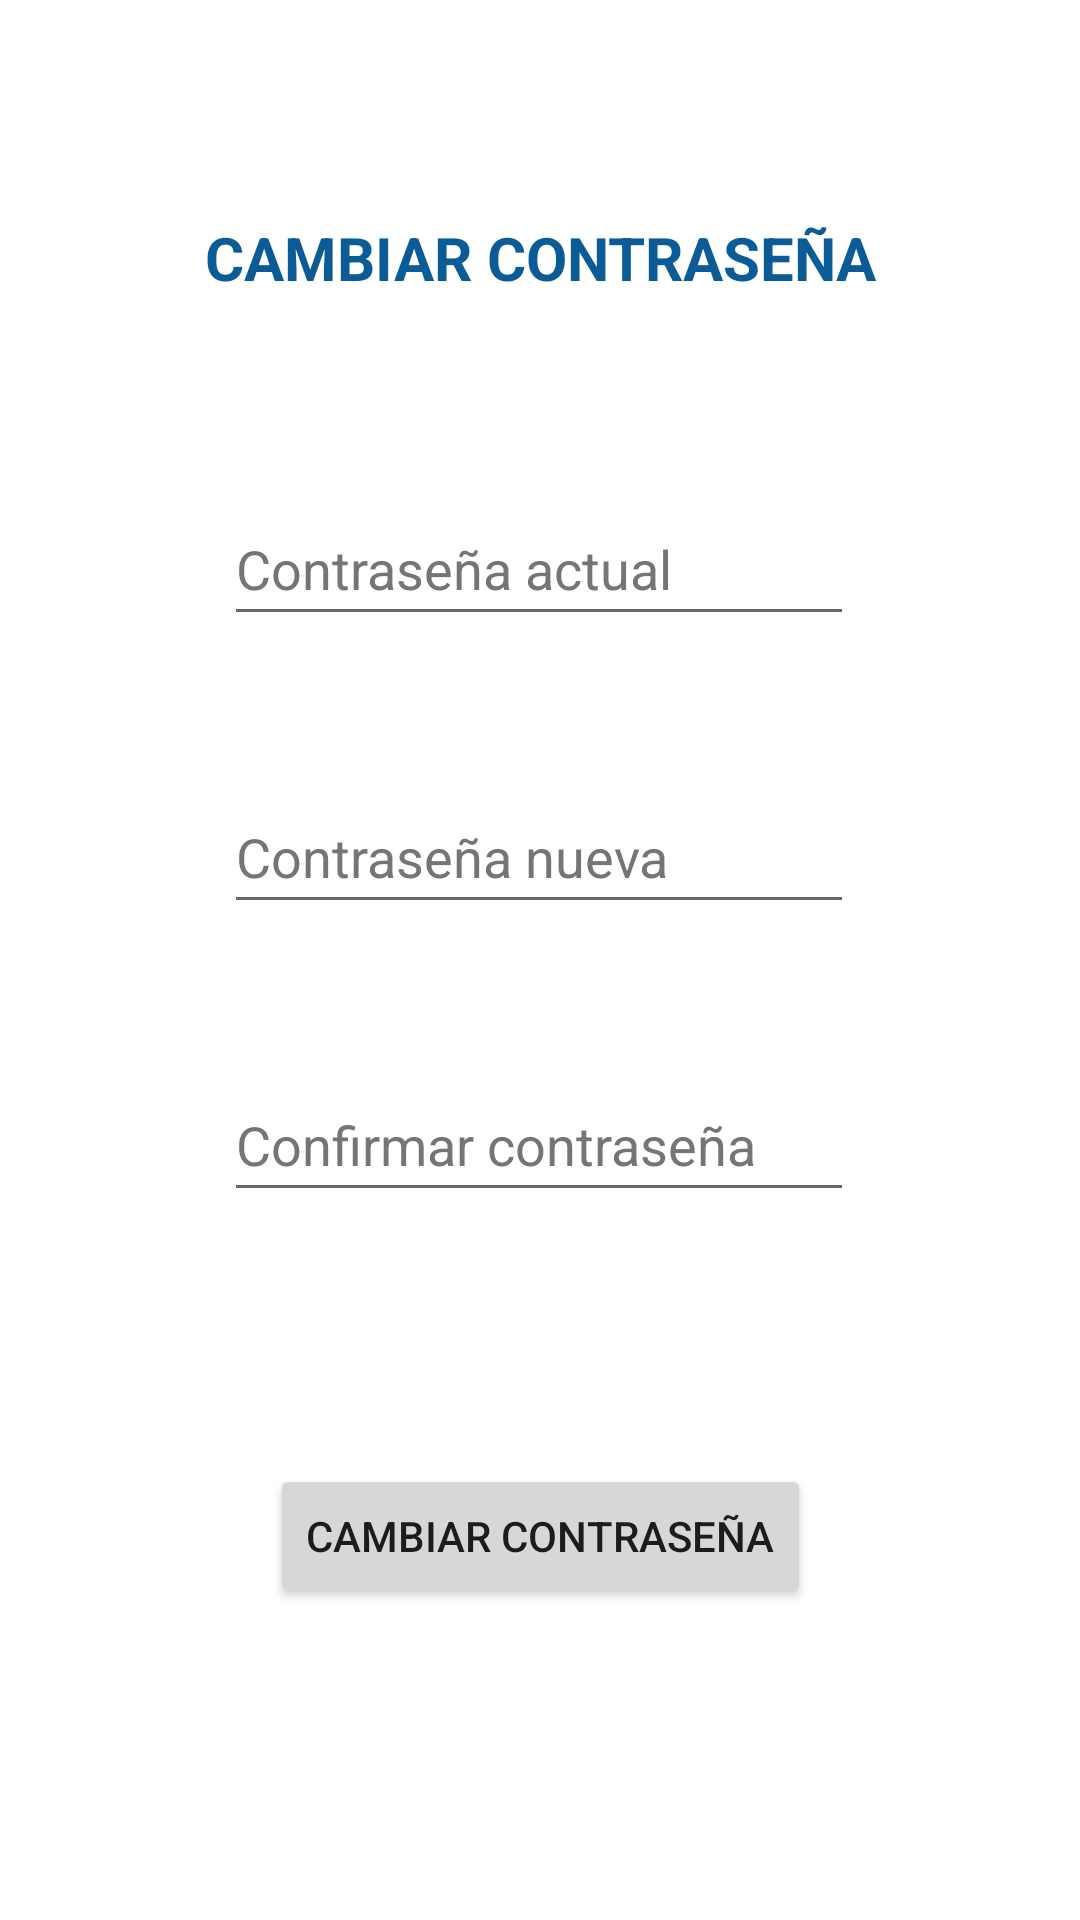

Produce the Android XML layout that renders to this screen, including the resource entries it uses.
<!-- AndroidManifest.xml: application theme Theme.FirebaseLogin -->
<!-- res/layout/cambiar_pwd_fragment.xml -->
<?xml version="1.0" encoding="utf-8"?>
<androidx.constraintlayout.widget.ConstraintLayout xmlns:android="http://schemas.android.com/apk/res/android"
    xmlns:app="http://schemas.android.com/apk/res-auto"
    xmlns:tools="http://schemas.android.com/tools"
    android:layout_width="match_parent"
    android:layout_height="match_parent"
    tools:context=".fragments.CambiarPwd">

    <TextView
        android:id="@+id/tvCambiarPwd"
        android:layout_width="229dp"
        android:layout_height="60dp"
        android:layout_marginStart="128dp"
        android:layout_marginTop="56dp"
        android:layout_marginEnd="128dp"
        android:gravity="center"
        android:text="@string/cambiar_contraseña"
        android:textAlignment="center"
        android:textColor="@color/primario"
        android:textSize="20sp"
        android:textStyle="bold"
        app:layout_constraintEnd_toEndOf="parent"
        app:layout_constraintStart_toStartOf="parent"
        app:layout_constraintTop_toTopOf="parent" />

    <EditText
        android:id="@+id/etPwdActual"
        android:layout_width="wrap_content"
        android:layout_height="wrap_content"
        android:layout_marginTop="48dp"
        android:ems="10"
        android:hint="@string/contraseña_actual"
        android:inputType="textPassword"
        android:minHeight="48dp"
        android:textColorHint="#757575"
        app:layout_constraintEnd_toEndOf="parent"
        app:layout_constraintHorizontal_bias="0.497"
        app:layout_constraintStart_toStartOf="parent"
        app:layout_constraintTop_toBottomOf="@+id/tvCambiarPwd" />

    <EditText
        android:id="@+id/etPwdNueva"
        android:layout_width="wrap_content"
        android:layout_height="wrap_content"
        android:layout_marginTop="48dp"
        android:ems="10"
        android:hint="@string/contraseña_nueva"
        android:inputType="textPassword"
        android:minHeight="48dp"
        android:textColorHint="#757575"
        app:layout_constraintEnd_toEndOf="parent"
        app:layout_constraintHorizontal_bias="0.497"
        app:layout_constraintStart_toStartOf="parent"
        app:layout_constraintTop_toBottomOf="@+id/etPwdActual" />

    <EditText
        android:id="@+id/etPwdNuevaRepetir"
        android:layout_width="wrap_content"
        android:layout_height="wrap_content"
        android:layout_marginTop="48dp"
        android:ems="10"
        android:hint="@string/confirmar_contraseña"
        android:inputType="textPassword"
        android:minHeight="48dp"
        android:textColorHint="#757575"
        app:layout_constraintEnd_toEndOf="parent"
        app:layout_constraintHorizontal_bias="0.497"
        app:layout_constraintStart_toStartOf="parent"
        app:layout_constraintTop_toBottomOf="@+id/etPwdNueva" />

    <Button
        android:id="@+id/btCambiarPwdNueva"
        android:layout_width="wrap_content"
        android:layout_height="wrap_content"
        android:layout_marginTop="84dp"
        android:text="@string/cambiar_contraseña"
        app:layout_constraintEnd_toEndOf="parent"
        app:layout_constraintStart_toStartOf="parent"
        app:layout_constraintTop_toBottomOf="@+id/etPwdNuevaRepetir"
        tools:ignore="DuplicateSpeakableTextCheck" />
</androidx.constraintlayout.widget.ConstraintLayout>
<!-- resources referenced by this layout -->
<resources>
  <color name="primario">#0B5B97</color>
  <style name="Theme.FirebaseLogin" parent="Theme.MaterialComponents.DayNight.DarkActionBar">
          
          <item name="colorPrimary">@color/primario</item>
          <item name="colorPrimaryVariant">@color/primario</item>
          <item name="colorOnPrimary">@color/white</item>
          
          <item name="colorSecondary">@color/primario</item>
          <item name="colorSecondaryVariant">@color/primario</item>
          <item name="colorOnSecondary">@color/white</item>
          
          <item name="android:statusBarColor" tools:targetApi="l">?attr/colorPrimaryVariant</item>
          
          <item name="android:windowTranslucentNavigation">true</item>
      </style>
          //Splash theme
  <color name="white">#FFFFFFFF</color>
</resources>
